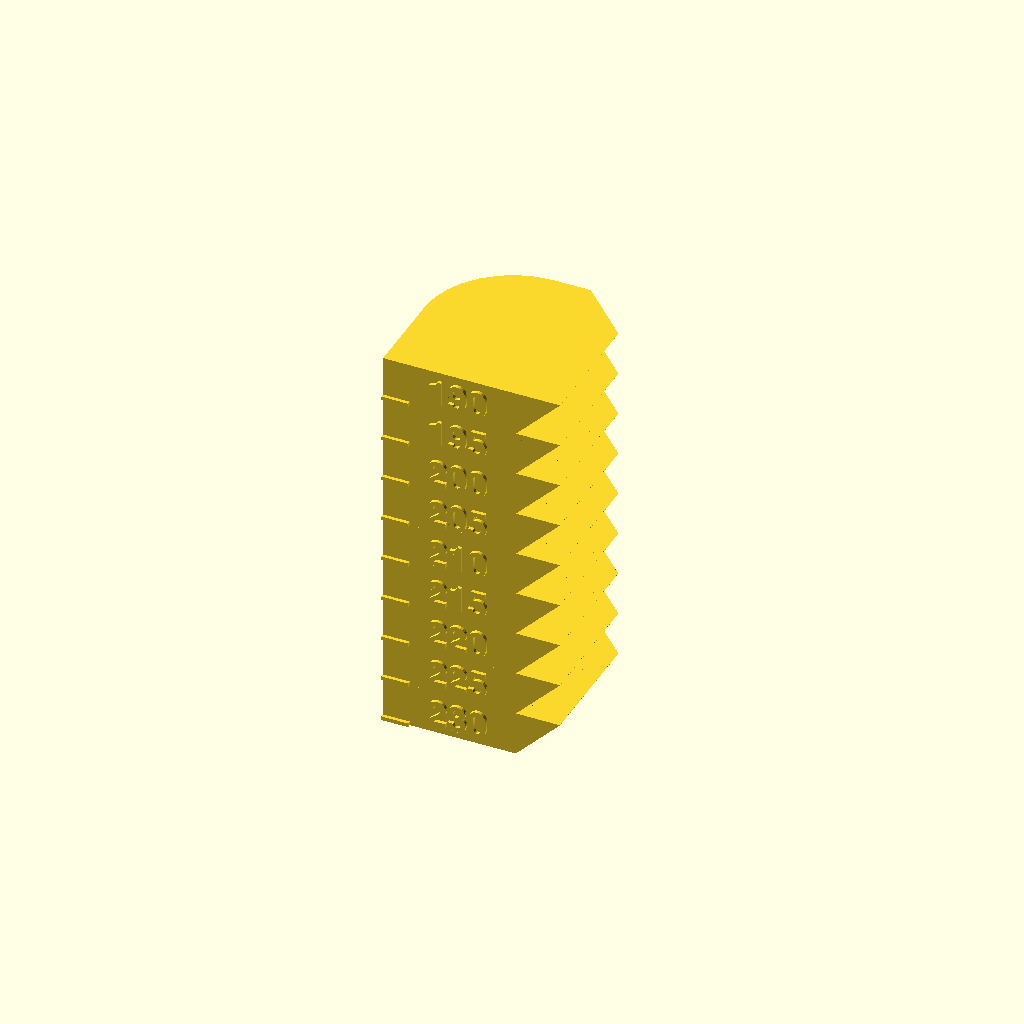
Cell 1: rendered with the file's own defaults.
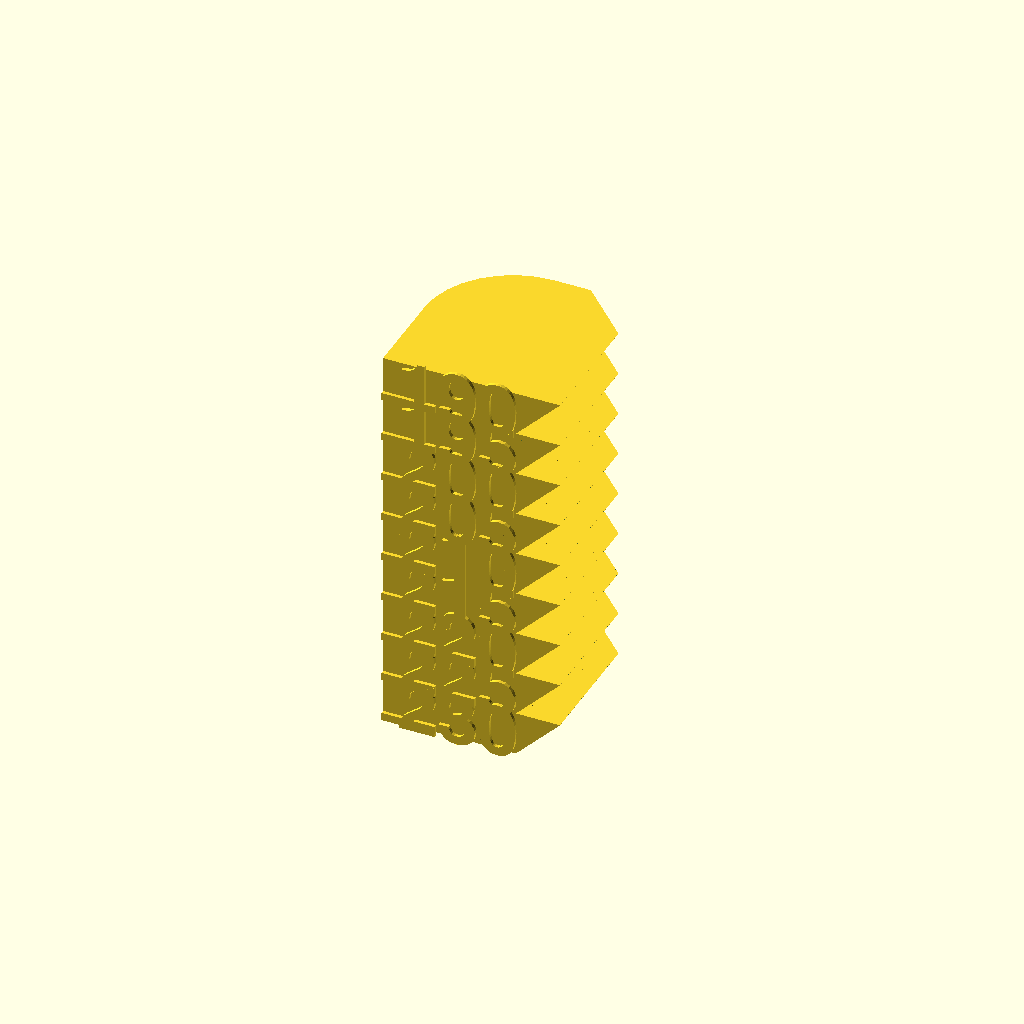
Cell 2: text_size = 6 (everything else at default).
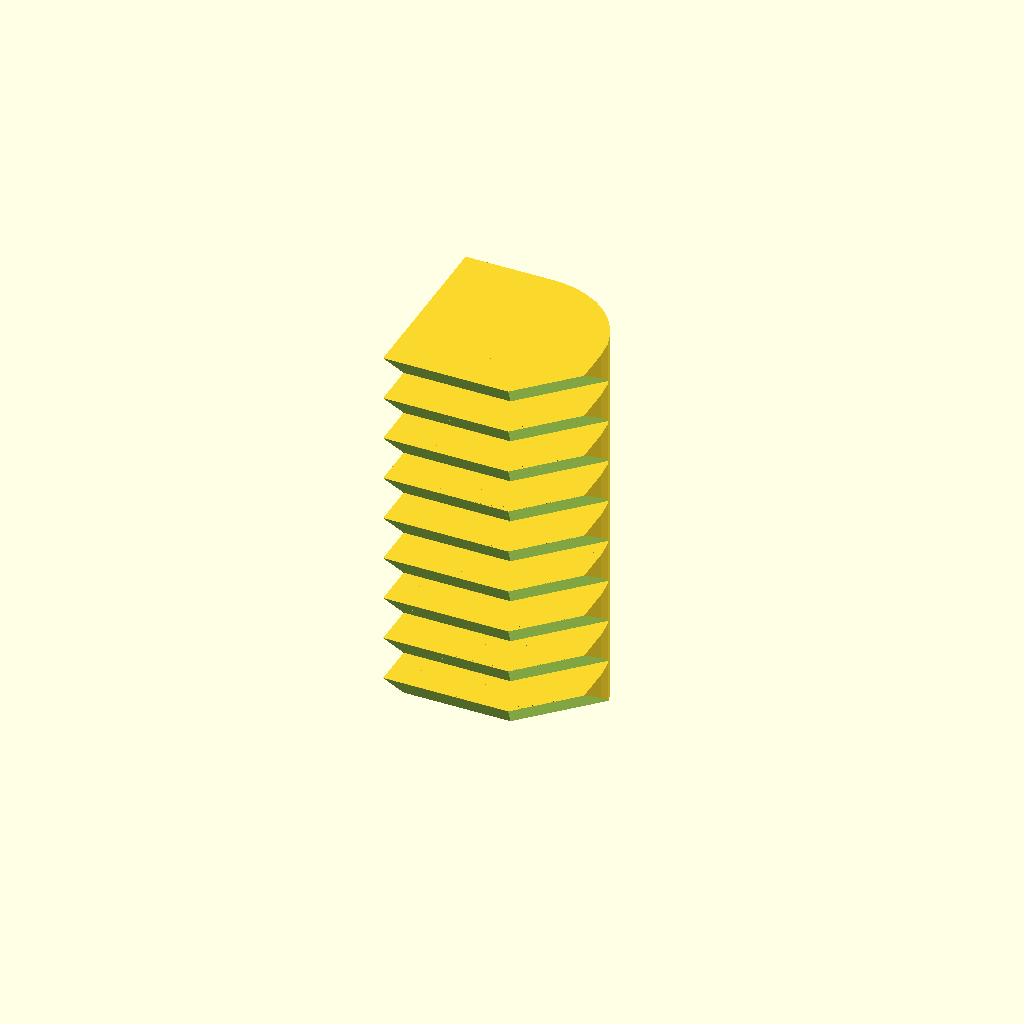
Cell 3 — rotation set to -180, the other parameters unchanged.
All cells are drawn from one camera (rotation 55°, 0°, 25°, orthographic, colour scheme Cornfield), so only the parameter changes between them.
OpenSCAD source file 3d/heat_tower.scad:
// Customizeable heat tower. 
// Inspired by Thingieverse #2213410
// String functions from Thingiverse #1237203

// Comma seperated list of step labels, from top to bottom
label_list = "190,195,200,205,210,215,220,225,230";

text_depth = 0.4;

text_size = 3;

text_font = "Helvetica:black";

// Roudness resolution
$fn=32;

// Rotation angle to have the best view in Thingiverse.
rotation = -90;

/* [Hidden] */

// Step radius
r=10;

// Step height in mm
h=5;

d = 2*r;

eps1 = 0.01;
eps2 = 2 * eps1;

function strcat(v, sep="", str="", i=0, j=0) =
	i == len(v) ? str :
	j == len(v[i])-1 ? strcat(v, sep,
		str(str, v[i][j], i == len(v)-1 ? "" : sep),   i+1, 0) :
	strcat(v, sep, str(str, v[i][j]), i, j+1);
  
function split(str, sep=",", i=0, word="", v=[]) =
	i == len(str) ? concat(v, word) :
	str[i] == sep ? split(str, sep, i+1, "", concat(v, word)) :
	split(str, sep, i+1, str(word, str[i]), v);
  
module uncut_step() {
  h1 = h + eps1;
  cylinder(r=r, h=h1);
  translate([0, -r, 0]) cube([r, 2*r, h1]);
  translate([-r, 0, 0]) cube([r, r, h1]);
}

// Diagonal cut
module step_cut() {
translate([0, 0.5*r-eps1, -eps1])
rotate([45, 0, 0]) 
translate([-2*r, 0, -1*r]) 
cube([4*r, 1*r, 1*r]);
}


module step_text(msg) {
 translate([r-eps1, -r*0.15, h/2]) 
 rotate([0, 90, 0]) 
 rotate([0, 0, 90]) 
 linear_extrude(height = text_depth+eps1)
   text(msg, halign="center",valign="center", size=text_size+eps1, font=text_font); 
}

module step_mark() {
  translate([r-eps1, -r, 0])
  cube([text_depth+eps1, text_size, text_size*0.15]);  
}

module step(msg) {
  difference() {
    uncut_step();
    step_cut();
    rotate([0, 0, 45]) step_cut();
  }
  step_text(msg);
  step_mark();
}

module main() {
  labels = split(label_list);
  n = len(labels);
  for (i = [1 : n]) {
    translate([0, 0, (i-1)*h]) step(labels[n-i]);
  }
}

rotate([0, 0, rotation])   
main();
Parameter table extracted from the source (name, type, default, range or options):
label_list: string, default "190,195,200,205,210,215,220,225,230"
text_depth: number, default 0.4
text_size: number, default 3
text_font: string, default "Helvetica:black"
rotation: number, default -90
